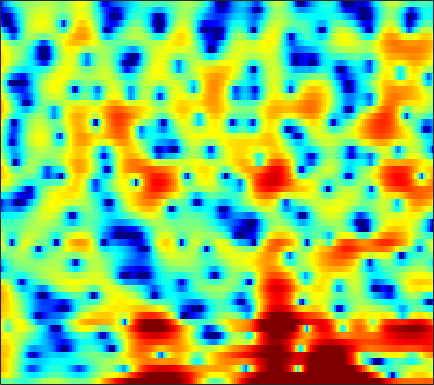

Values plotted in this chart, from the file beside it:
-1.2719, -0.76492, -0.40205, -0.3067, -0.38387, -0.64002, -1.0462, -1.4102, -1.8895, -2.3106, -2.5694, -2.6164, -2.4855, -2.1641, -1.8109, -1.2639, -0.68106, -0.25372, 0.27757, 0.7555, 1.1623, 1.4036, 1.6317, 1.7492
5.208, 4.871, 4.349, 3.741, 3.228, 2.468, 1.631, 0.9545, -0.004523, -1.009, -2.028, -2.776, -3.694, -4.432, -4.803, -4.998, -4.857, -4.56, -4.002, -3.374, -2.772, -2.372, -1.935, -1.625
6.875, 6.347, 5.566, 4.688, 3.959, 2.89, 1.699, 0.7167, -0.7287, -2.341, -4.127, -5.575, -7.582, -9.389, -10.2, -10.16, -9.184, -8.203, -6.903, -5.767, -4.82, -4.247, -3.646, -3.22
6.389, 5.946, 5.273, 4.501, 3.86, 2.923, 1.901, 1.088, -0.04118, -1.194, -2.326, -3.141, -4.142, -4.978, -5.45, -5.866, -6.048, -6.043, -5.886, -5.609, -5.266, -4.995, -4.659, -4.367
6.593, 6.374, 5.935, 5.324, 4.752, 3.827, 2.707, 1.73, 0.2233, -1.53, -3.614, -5.454, -8.383, -11.86, -14.42, -15.3, -13.09, -11.26, -9.316, -7.913, -6.928, -6.412, -5.946, -5.697
6.06, 6.016, 5.775, 5.339, 4.892, 4.137, 3.203, 2.386, 1.139, -0.2659, -1.829, -3.088, -4.796, -6.333, -7.18, -7.704, -7.64, -7.382, -6.995, -6.721, -6.64, -6.759, -7.127, -7.761
5.473, 5.285, 4.944, 4.508, 4.131, 3.564, 2.932, 2.408, 1.658, 0.8721, 0.06349, -0.5548, -1.372, -2.154, -2.7, -3.377, -4.011, -4.459, -5.047, -5.655, -6.299, -6.825, -7.596, -8.415
5.225, 4.719, 4.095, 3.567, 3.244, 2.896, 2.614, 2.406, 2.086, 1.699, 1.252, 0.8629, 0.277, -0.391, -0.9415, -1.739, -2.601, -3.287, -4.257, -5.3, -6.382, -7.23, -8.425, -9.561
4.2, 2.316, -0.1066, -1.135, -0.535, 0.9878, 2.337, 3.065, 3.651, 3.825, 3.67, 3.372, 2.765, 1.963, 1.263, 0.233, -0.8606, -1.72, -2.885, -4.135, -5.515, -6.72, -8.824, -11.95
4.826, 3.073, 0.8662, 0.05398, 0.6797, 2.072, 3.214, 3.758, 4.108, 3.996, 3.455, 2.772, 1.506, -0.1501, -1.661, -3.932, -6.261, -7.678, -8.525, -8.422, -8.017, -7.728, -7.523, -7.521
5.95, 5.537, 5.011, 4.552, 4.247, 3.875, 3.475, 3.092, 2.451, 1.607, 0.4902, -0.557, -2.28, -4.455, -6.456, -9.702, -13.63, -16.09, -15.97, -13.55, -11.74, -10.85, -10, -9.484
6.257, 5.991, 5.55, 5.027, 4.583, 3.929, 3.219, 2.616, 1.692, 0.6534, -0.5031, -1.449, -2.821, -4.283, -5.398, -6.824, -8.056, -8.825, -9.601, -10.03, -10.17, -10.26, -10.44, -10.78
6.688, 6.322, 5.738, 5.064, 4.51, 3.691, 2.802, 2.103, 1.103, 0.04341, -1.079, -1.955, -3.175, -4.431, -5.408, -6.705, -7.966, -8.843, -9.784, -10.5, -10.77, -10.74, -10.58, -10.44
7.095, 6.587, 5.82, 4.941, 4.22, 3.15, 1.989, 1.118, -0.03113, -1.136, -2.183, -2.931, -3.93, -5.027, -5.995, -7.622, -9.771, -11.84, -15.55, -19.33, -17.28, -14.2, -11.01, -8.776
6.48, 5.916, 5.04, 3.955, 2.983, 1.452, -0.4113, -2.001, -4.186, -5.958, -6.585, -6.35, -5.731, -5.296, -5.215, -5.505, -6.236, -7.039, -8.093, -8.73, -8.033, -6.815, -5.002, -3.331
2.604, 2.312, 1.783, 1.027, 0.2401, -1.153, -3.185, -5.298, -9.154, -14.02, -13.39, -10.1, -6.863, -4.823, -3.791, -2.854, -2.261, -1.963, -1.583, -1.155, -0.6856, -0.2634, 0.3759, 1.034
-4.258, -3.469, -2.682, -2.202, -2.087, -2.202, -2.504, -2.849, -3.317, -3.591, -3.502, -3.209, -2.627, -1.941, -1.444, -0.848, -0.3222, 0.03877, 0.4347, 0.8332, 1.208, 1.465, 1.787, 2.073
-9.461, -7.228, -5.08, -3.576, -2.788, -2.103, -1.586, -1.324, -1.082, -0.8861, -0.693, -0.5466, -0.34, -0.1028, 0.0728, 0.3064, 0.5513, 0.7523, 0.9878, 1.21, 1.448, 1.613, 1.794, 1.921
-6.066, -4.912, -3.502, -2.387, -1.686, -0.8894, -0.358, -0.04399, 0.2747, 0.4767, 0.5648, 0.5731, 0.5255, 0.3958, 0.2828, 0.1413, 0.04391, 0.0168, 0.1321, 0.333, 0.5921, 0.8139, 1.091, 1.301
-1.855, -1.315, -0.7478, -0.304, -0.01934, 0.4152, 0.7718, 1.003, 1.262, 1.395, 1.343, 1.17, 0.7115, -0.03491, -0.7588, -1.884, -2.961, -3.504, -3.485, -2.733, -1.757, -1.072, -0.3091, 0.2509
1.933, 1.597, 0.9655, 0.3122, -0.1069, -0.4027, -0.01824, 0.5401, 1.34, 1.972, 2.286, 2.224, 1.682, 0.5273, -0.9033, -3.925, -9.293, -19.1, -13.97, -6.891, -3.664, -2.364, -1.492, -1.225
3.385, 2.152, -0.09807, -3.561, -7.962, -19.22, -8.453, -3.927, -0.5088, 1.514, 2.7, 3.146, 3.27, 2.931, 2.385, 1.415, 0.4044, -0.241, -0.5477, -0.4311, -0.4073, -0.6269, -1.562, -3.622
1.551, 0.6774, -0.6516, -2.1, -2.947, -3.629, -3.138, -2.279, -1.003, 0.1716, 1.057, 1.538, 1.942, 2.096, 2.102, 1.984, 1.76, 1.581, 1.229, 0.8698, 0.3861, -0.09456, -0.9173, -1.936
-0.1996, -0.5329, -0.9904, -1.355, -1.514, -1.573, -1.447, -1.24, -0.8331, -0.3621, 0.1038, 0.4348, 0.8138, 1.108, 1.273, 1.409, 1.46, 1.461, 1.389, 1.211, 0.9746, 0.7322, 0.3583, -0.0436
-2.04, -2.098, -2.145, -2.158, -2.186, -2.056, -1.906, -1.756, -1.455, -1.105, -0.6904, -0.3553, 0.09471, 0.5462, 0.8498, 1.224, 1.532, 1.696, 1.896, 1.977, 1.964, 1.89, 1.703, 1.413
-4.845, -4.676, -4.424, -4.217, -4.139, -4.05, -3.957, -3.826, -3.567, -3.17, -2.597, -2.102, -1.372, -0.6002, -0.02856, 0.7019, 1.37, 1.795, 2.28, 2.662, 2.91, 3.015, 3.025, 2.873
-10.02, -8.943, -7.925, -7.451, -7.275, -7.676, -8.265, -8.713, -9.05, -8.596, -7.484, -6.411, -4.876, -3.425, -2.387, -1.118, 0.02095, 0.8341, 1.728, 2.484, 3.088, 3.425, 3.726, 3.851
-12.46, -10.38, -8.967, -8.653, -9.095, -10.44, -13.25, -16.91, -27.85, -22.75, -15.51, -12.53, -9.828, -7.687, -6.227, -4.362, -2.594, -1.43, 0.03271, 1.245, 2.237, 2.837, 3.456, 3.889
-4.441, -4.465, -4.641, -5.076, -5.88, -7.013, -8.79, -10.14, -11.93, -12.86, -13.41, -13.74, -14.41, -13.96, -12.1, -8.899, -5.772, -3.873, -1.804, -0.1335, 1.135, 1.895, 2.708, 3.319
1.613, 1.223, 0.6483, -0.02032, -0.6694, -1.652, -2.737, -3.697, -5.064, -6.638, -8.532, -10.41, -13.71, -15.66, -13.26, -8.983, -5.895, -4.016, -2.191, -0.8542, 0.1422, 0.7284, 1.37, 1.881
4.846, 4.495, 3.905, 3.202, 2.684, 1.804, 0.9423, 0.2654, -0.5904, -1.521, -2.415, -3.033, -3.58, -3.828, -3.706, -3.346, -2.788, -2.626, -2.308, -2.327, -2.346, -2.342, -2.274, -2.104
5.89, 5.477, 4.775, 3.923, 3.283, 2.439, 1.653, 1.207, 0.7003, 0.3792, 0.1255, -0.001117, -0.171, -0.3494, -0.5598, -0.978, -1.601, -2.298, -3.802, -5.862, -8.594, -10.35, -10.31, -8.669
6.039, 5.312, 4.107, 2.577, 1.361, -0.2327, -1.462, -1.862, -1.73, -0.9753, -0.1355, 0.4285, 0.9092, 1.167, 1.154, 0.88, 0.1271, -0.659, -2.37, -4.832, -8.145, -10.4, -10.08, -7.522
4.197, 3.095, 1.255, -1.088, -3.546, -8.025, -17.35, -23.13, -10.44, -5.747, -2.965, -1.544, -0.1946, 0.6635, 1.073, 1.305, 1.152, 0.9219, 0.3534, -0.3023, -0.9176, -1.222, -1.351, -1.145
1.773, 0.641, -1.126, -2.934, -4.536, -6.331, -7.589, -7.78, -6.94, -5.389, -3.723, -2.641, -1.347, -0.3643, 0.1947, 0.6986, 1.044, 1.115, 1.135, 1.047, 0.8924, 0.7822, 0.6941, 0.6717
0.6839, -0.6437, -2.525, -4.424, -5.574, -6.716, -6.95, -6.661, -5.69, -4.476, -3.163, -2.183, -1.012, 0.0103, 0.6274, 1.286, 1.753, 1.967, 2.111, 2.078, 1.923, 1.733, 1.413, 1.057
0.7786, -1.115, -4.159, -8.151, -11.78, -16.16, -13.34, -10.2, -6.952, -4.498, -2.547, -1.274, 0.143, 1.306, 2.026, 2.789, 3.255, 3.51, 3.604, 3.482, 3.14, 2.72, 1.917, 0.8276
1.474, -0.4754, -3.42, -6.911, -9.153, -11.35, -10.74, -9.123, -6.796, -4.494, -2.458, -1.125, 0.3976, 1.63, 2.387, 3.151, 3.696, 3.909, 3.994, 3.834, 3.385, 2.853, 1.841, 0.3842
2.086, 0.2272, -2.486, -5.495, -7.689, -10.24, -11.08, -10.14, -7.964, -5.606, -3.48, -2.107, -0.5621, 0.692, 1.439, 2.193, 2.733, 2.936, 3.028, 2.865, 2.475, 2.061, 1.356, 0.5228
3.723, 1.979, -0.776, -4.294, -7.465, -13.58, -17.03, -12.88, -8.572, -5.632, -3.535, -2.333, -0.9688, 0.1251, 0.7997, 1.505, 1.951, 2.133, 2.171, 1.931, 1.461, 0.9754, 0.2278, -0.4881
5.973, 4.67, 2.736, 0.6926, -0.7391, -2.454, -3.582, -3.879, -3.856, -3.5, -2.981, -2.562, -1.875, -1.127, -0.5636, 0.1789, 0.6961, 1.002, 1.059, 0.7641, 0.0165, -0.945, -2.824, -5.473
6.899, 5.857, 4.351, 2.845, 1.621, 0.1395, -1.289, -2.348, -3.617, -4.917, -6.096, -6.636, -6.744, -5.823, -4.729, -3.209, -1.808, -1.091, -0.4738, -0.3288, -0.7528, -1.463, -3.04, -5.353
6.324, 5.298, 3.793, 2.208, 0.9433, -0.7364, -2.489, -3.909, -6.056, -8.716, -12.63, -17.78, -32.87, -15.06, -10.46, -6.631, -4.102, -2.711, -1.354, -0.5115, -0.07705, 0.05867, 0.003234, -0.1384
4.953, 3.654, 1.831, -0.1095, -1.528, -3.357, -5.064, -6.236, -7.75, -9.203, -10.5, -11.07, -11.01, -9.656, -8.106, -5.905, -3.87, -2.469, -0.998, 0.1598, 1.04, 1.522, 1.998, 2.304
3.186, 1.309, -1.505, -4.642, -6.808, -9.16, -10.38, -10.92, -11.43, -11.78, -11.69, -11.14, -9.796, -8.036, -6.575, -4.681, -2.85, -1.695, -0.2506, 0.9457, 1.928, 2.514, 3.135, 3.57
2.019, -0.263, -4.223, -10.02, -16.68, -29.86, -18.06, -16.23, -16.68, -19.71, -23.66, -19.68, -13.62, -9.544, -7.257, -4.779, -2.885, -1.661, -0.2864, 0.8699, 1.837, 2.462, 3.15, 3.68
2.979, 1.356, -1.136, -3.854, -5.736, -7.87, -9.238, -10.04, -11.25, -12.62, -13.08, -12.19, -9.932, -7.623, -6.138, -4.504, -3.148, -2.268, -1.299, -0.4032, 0.4151, 1.009, 1.769, 2.465
4.484, 3.609, 2.281, 0.9029, -0.09393, -1.387, -2.531, -3.281, -4.102, -4.713, -5.037, -5.099, -4.947, -4.674, -4.464, -4.256, -4.104, -4.08, -3.95, -3.711, -3.202, -2.62, -1.619, -0.4657
5.154, 4.678, 3.922, 3.104, 2.46, 1.604, 0.7711, 0.1744, -0.575, -1.251, -1.897, -2.38, -3.042, -3.788, -4.465, -5.484, -6.773, -8.02, -9.817, -11.54, -11.91, -10.79, -8.213, -5.472
5.102, 4.753, 4.228, 3.631, 3.116, 2.473, 1.816, 1.329, 0.6529, -0.03902, -0.8025, -1.439, -2.464, -3.727, -4.883, -6.738, -9.187, -11.44, -15.18, -20.32, -24.66, -20.23, -13.9, -9.31
4.7, 4.293, 3.686, 3.031, 2.567, 1.978, 1.463, 1.126, 0.7194, 0.2753, -0.2482, -0.7455, -1.611, -2.8, -3.95, -5.965, -8.657, -11.13, -15.4, -20.72, -21.09, -17.2, -12.32, -8.319
3.571, 2.882, 1.834, 0.7751, 0.1082, -0.6257, -0.9532, -0.9523, -0.6783, -0.3255, -0.06742, -0.02833, -0.1985, -0.7115, -1.336, -2.589, -4.279, -5.816, -8.289, -10.44, -10.52, -9.004, -6.317, -3.851
0.5645, -0.6736, -2.589, -4.827, -6.814, -9.377, -9.783, -8.082, -5.265, -2.875, -1.134, -0.1901, 0.6358, 1.054, 1.127, 0.9693, 0.5814, 0.2011, -0.2941, -0.6325, -0.6513, -0.4547, 0.02705, 0.604
-4.258, -5.903, -8.156, -10.51, -12.5, -15.54, -15.64, -12.44, -7.979, -4.586, -2.079, -0.6349, 0.8105, 1.823, 2.345, 2.817, 3.058, 3.114, 3.111, 3.041, 2.923, 2.809, 2.574, 2.203
-10.5, -13.34, -17.3, -18.24, -16.41, -13.29, -10.6, -8.66, -6.196, -3.902, -1.909, -0.6304, 0.7834, 1.888, 2.538, 3.173, 3.603, 3.812, 3.941, 3.926, 3.757, 3.524, 3.039, 2.301
-12.99, -14.99, -17.5, -17.44, -15.2, -11.95, -9.078, -7.251, -5.114, -3.29, -1.725, -0.7123, 0.4295, 1.356, 1.919, 2.509, 2.937, 3.163, 3.326, 3.346, 3.227, 3.033, 2.645, 2.084
-12.35, -11.77, -10.98, -9.94, -9.034, -7.5, -5.96, -4.821, -3.421, -2.196, -1.136, -0.461, 0.3102, 0.9313, 1.311, 1.739, 2.062, 2.238, 2.411, 2.487, 2.466, 2.382, 2.174, 1.869
-11.34, -9.422, -7.503, -5.958, -4.942, -3.747, -2.683, -1.967, -1.151, -0.4804, 0.03243, 0.3211, 0.5995, 0.7861, 0.8958, 1.021, 1.171, 1.31, 1.525, 1.734, 1.879, 1.928, 1.873, 1.688
